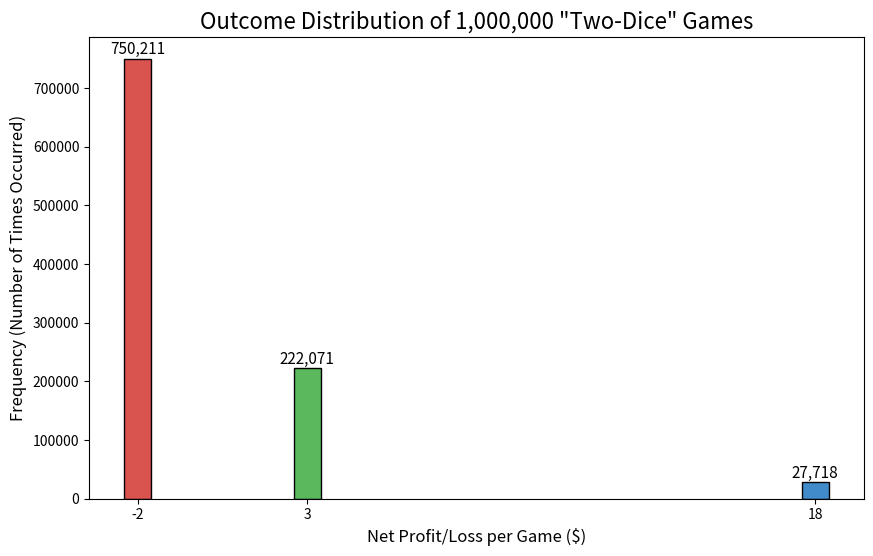

Write the Python code that produced this figure.
import random
import matplotlib.pyplot as plt
import numpy as np

#  Part 1: The Simulator

def simulate(num_trials):
    """
    Runs a simulation of the 'Two-Dice Game' for a given number of trials.
    Returns a list of the net profit/loss from each trial.
    """
    
    # This list will store the net result ($) of each individual game
    results_per_game = []
    
    # The cost to play one round
    cost_to_play = 2 

    print(f"Running Simulation ({num_trials:,} trials)...")

    for _ in range(num_trials):
        
        # Start with the cost to play
        net_result_this_game = -cost_to_play
        
        # Roll two dice
        die1 = random.randint(1, 6)
        die2 = random.randint(1, 6)
        roll_sum = die1 + die2
        
        # Check for wins
        if roll_sum == 7 or roll_sum == 11:
            # Win $5
            net_result_this_game += 5
        elif die1 == 1 and die2 == 1:
            # "Snake Eyes" win $20
            net_result_this_game += 20
        # Any other roll wins $0 (which is already accounted for in the net_result)
        
        # Add this game's final result to our list
        results_per_game.append(net_result_this_game)
    
    # Print Simulation Report
    total_net_profit_loss = sum(results_per_game)
    avg_profit_loss_per_game = total_net_profit_loss / num_trials
    
    print(f"Total Net Profit/Loss:   ${total_net_profit_loss:,.2f}")
    print(f"Avg Profit/Loss per Game: ${avg_profit_loss_per_game:,.4f}")
    
    # Return the full list of results for plotting
    return results_per_game

    # Part 2: The Calculator (Expected Value)

def calculate_ev():
    """
    Calculates the precise mathematical Expected Value (EV) of one round.
    """
    
    print("\nCalculating Mathematical EV...")

    # 1. Define Costs and Payouts
    cost_to_play = 2
    win_7_or_11_payout = 5
    win_snake_eyes_payout = 20

    # 2. Define Probabilities (There are 36 possible outcomes for 2 dice)
    
    # Probability of rolling a 7 (1-6, 6-1, 2-5, 5-2, 3-4, 4-3) = 6 ways
    p_roll_7 = 6 / 36
    
    # Probability of rolling an 11 (5-6, 6-5) = 2 ways
    p_roll_11 = 2 / 36
    
    # Probability of 7 or 11
    p_win_7_or_11 = p_roll_7 + p_roll_11 # 8/36
    
    # Probability of rolling "snake eyes" (1-1) = 1 way
    p_win_snake_eyes = 1 / 36
    
    # 3. Calculate Expected Value
    # EV = (Probability_of_Win_A * Payout_A) + (Probability_of_Win_B * Payout_B) - Cost
    
    expected_winnings = (p_win_7_or_11 * win_7_or_11_payout) + (p_win_snake_eyes * win_snake_eyes_payout)
    
    # The Expected Value (EV) is the expected winnings minus the cost to play
    ev = expected_winnings - cost_to_play
    
    print(f"Total combinations: 36")
    print(f"P(Win $5):  {p_win_7_or_11*100:,.2f}% (8/36)")
    print(f"P(Win $20): {p_win_snake_eyes*100:,.2f}% (1/36)")
    print(f"Expected Winnings per game: ${expected_winnings:,.4f}")
    print("------------------------------------------")
    print(f"Cost to Play: ${cost_to_play:,.2f}")
    print(f"NET Expected Value (EV): ${ev:,.4f}")


# Part 3: The Plotter

def create_histogram(results):
    """
    Takes a list of simulation results and creates a histogram.
    """
    
    print("\n Generating Plot...")

    # Convert results to a NumPy array for easier plotting
    results_array = np.array(results)
    
    # Get the unique outcomes and their counts
    # The possible outcomes are: -$2 (loss), +$3 (win $5), +$18 (win $20)
    unique_outcomes, counts = np.unique(results_array, return_counts=True)
    
    # Create a bar chart (better than a histogram for discrete outcomes)
    plt.figure(figsize=(10, 6))
    plt.bar(unique_outcomes, counts, color=['#d9534f', '#5cb85c', '#428bca'], edgecolor='black')
    
    # Add titles and labels
    plt.title(f'Outcome Distribution of {len(results):,} "Two-Dice" Games', fontsize=16)
    plt.xlabel('Net Profit/Loss per Game ($)', fontsize=12)
    plt.ylabel('Frequency (Number of Times Occurred)', fontsize=12)
    
    # Set x-axis ticks to only show our specific outcomes
    plt.xticks(unique_outcomes)
    
    # Add the text labels on top of the bars
    for i in range(len(unique_outcomes)):
        plt.text(unique_outcomes[i], counts[i] + (0.01 * max(counts)), f'{counts[i]:,}', ha='center', fontsize=11)

    # Save the plot as an image file in your project folder
    output_filename = 'game_outcome_distribution.png'
    plt.savefig(output_filename)
    
    print(f"Plot successfully saved as '{output_filename}'")
    



#  Run the Program
if __name__ == "__main__":
    
    # Set the number of trials you want to run
    trials_to_run = 1_000_000
    
    # Running Part 1
    
    all_game_results = simulate(trials_to_run)
    
    # Running Part 2
    calculate_ev()
    
    # Running Part 3
    create_histogram(all_game_results)
